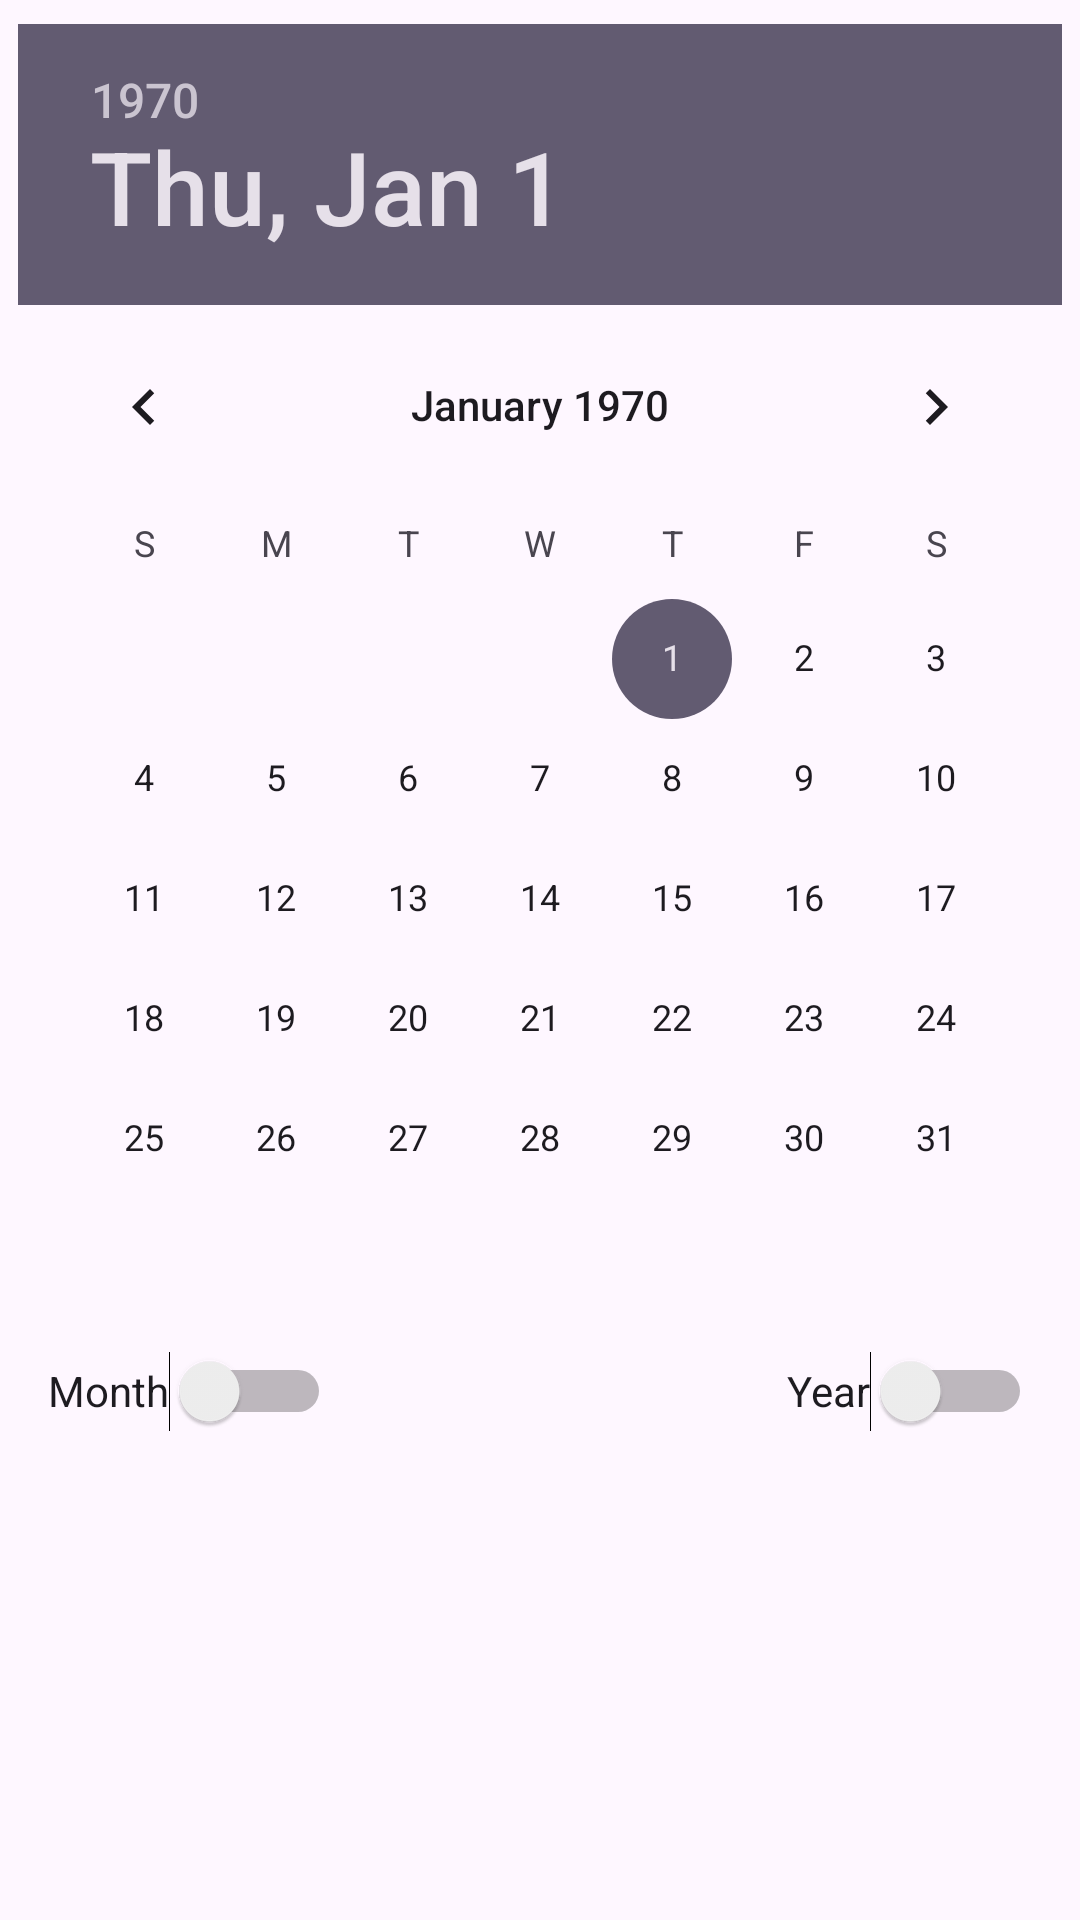

The Android layout XML behind this screen, and the referenced resources:
<!-- AndroidManifest.xml: application theme Theme.MyApplication -->
<!-- res/layout/dialog_date_picker.xml -->
<androidx.constraintlayout.widget.ConstraintLayout xmlns:android="http://schemas.android.com/apk/res/android"
    xmlns:app="http://schemas.android.com/apk/res-auto"
    android:layout_width="match_parent"
    android:layout_height="wrap_content"
    android:orientation="vertical">

    <Switch
        android:id="@+id/switch_month"
        android:layout_width="wrap_content"
        android:layout_height="48dp"
        android:layout_marginStart="16dp"
        android:text="Month"
        app:layout_constraintStart_toStartOf="parent"
        app:layout_constraintTop_toBottomOf="@+id/date_picker" />

    <Switch
        android:id="@+id/switch_year"
        android:layout_width="wrap_content"
        android:layout_height="48dp"
        android:layout_marginEnd="16dp"
        android:text="Year"
        app:layout_constraintEnd_toEndOf="parent"
        app:layout_constraintTop_toBottomOf="@+id/date_picker" />

    <DatePicker
        android:id="@+id/date_picker"
        android:layout_width="wrap_content"
        android:layout_height="wrap_content"
        android:layout_marginTop="8dp"
        android:datePickerMode="calendar"
        app:layout_constraintEnd_toEndOf="parent"
        app:layout_constraintHorizontal_bias="0.5"
        app:layout_constraintStart_toStartOf="parent"
        app:layout_constraintTop_toTopOf="parent" />
</androidx.constraintlayout.widget.ConstraintLayout>
<!-- resources referenced by this layout -->
<resources>
  <style name="Theme.MyApplication" parent="Theme.Material3.Light.NoActionBar">
          <item name="android:colorPrimary">@color/colorPrimary</item>
          <item name="android:textColor">@color/colorPrimary</item>
          <item name="android:textAllCaps">false</item>
  
      </style>
  <color name="colorPrimary">#664E88</color>
</resources>
